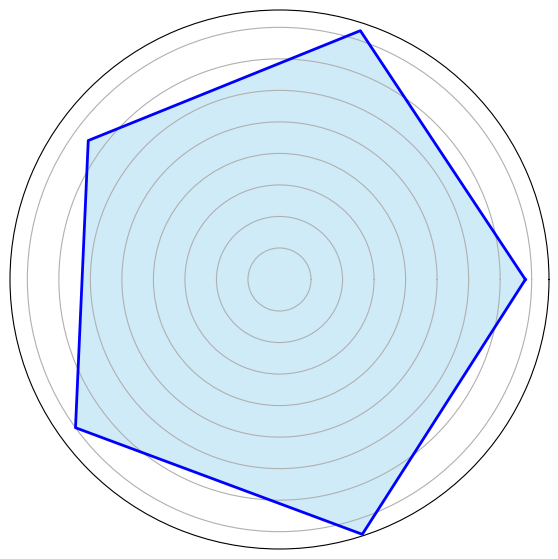

Generate this figure with matplotlib:
import matplotlib.pyplot as plt
import numpy as np

# Define the genres
categories = ['Action', 'Adventure', 'Strategy', 'Role-Playing', 'Simulation']
num_vars = len(categories)
ratings = [7.8, 8.3, 7.5, 8.0, 8.5]  # Manually shuffled ratings

angles = np.linspace(0, 2 * np.pi, num_vars, endpoint=False).tolist()
ratings += ratings[:1]
angles += angles[:1]

fig, ax = plt.subplots(figsize=(7, 7), subplot_kw=dict(polar=True))

ax.fill(angles, ratings, color='skyblue', alpha=0.4)
ax.plot(angles, ratings, color='blue', linewidth=2)

ax.set_yticklabels([])
ax.set_xticks([])
ax.set_xticklabels([])

plt.show()
